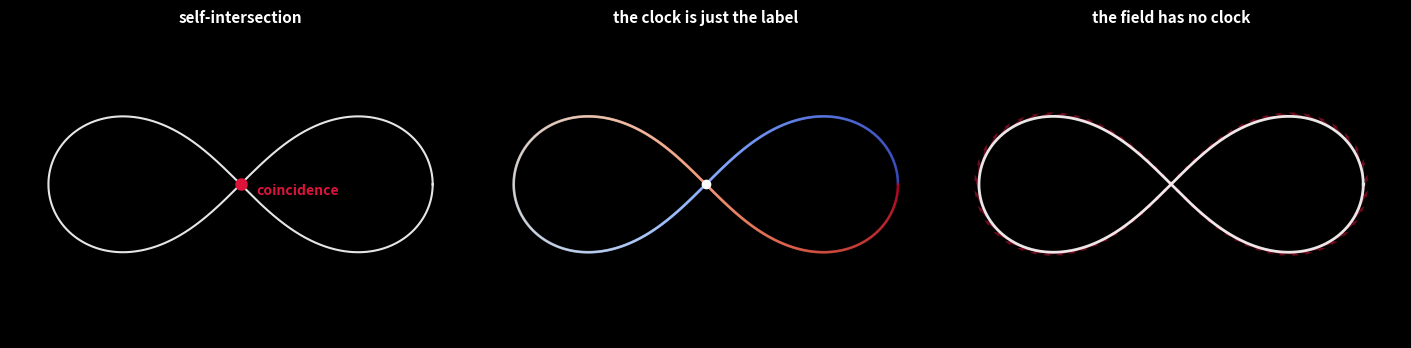

Generate this figure with matplotlib: (Note: this script raises an exception after producing the figure.)
#!/usr/bin/env python3
"""Coincidence as self-intersection.

A curve parameterized over time. The intersection point is not a destination —
it's where the curve meets itself. No clock needed; the geometry is the geometry.

Two visualizations:
1. A lemniscate (Bernoulli) — the simplest self-intersecting curve.
   The crossing is coincidence. The lobes are the same curve at different parameter values.
2. A cobweb of a curve that maps back to itself — not convergence, but coincidence.
"""
import numpy as np
import matplotlib
matplotlib.use('Agg')
import matplotlib.pyplot as plt

# --- Coincidence: self-intersection of a parameterized curve ---
t = np.linspace(0, 2*np.pi, 1000)

# Bernoulli lemniscate: (x^2 + y^2)^2 = 2a^2(x^2 - y^2)
a = 1.0
# Parametric form using tangent: x = a*cos(t)/(1 + sin(t)^2), y = a*sin(t)*cos(t)/(1 + sin(t)^2)
x = a * np.cos(t) / (1 + np.sin(t)**2)
y = a * np.sin(t) * np.cos(t) / (1 + np.sin(t)**2)

fig, axes = plt.subplots(1, 3, figsize=(14, 4.5), dpi=150)

# Left: the curve as coincidence
ax = axes[0]
ax.plot(x, y, 'white', linewidth=1.5, alpha=0.9)
# Mark the self-intersection point (origin)
ax.plot(0, 0, 'o', color='crimson', markersize=8, zorder=5)
ax.text(0.08, -0.05, 'coincidence', color='crimson', fontsize=10, fontweight='bold')
ax.set_xlim(-1.2, 1.2)
ax.set_ylim(-0.8, 0.8)
ax.set_aspect('equal')
ax.axis('off')
ax.set_title('self-intersection', fontsize=11, fontweight='bold', color='white')

# Middle: parameterized trajectory with "clock" — color by t
ax = axes[1]
sc = ax.scatter(x, y, c=t, cmap='coolwarm', s=1, alpha=0.7)
ax.plot(0, 0, 'o', color='white', markersize=6, zorder=5)
ax.set_xlim(-1.2, 1.2)
ax.set_ylim(-0.8, 0.8)
ax.set_aspect('equal')
ax.axis('off')
ax.set_title('the clock is just the label', fontsize=11, fontweight='bold', color='white')

# Right: what it looks like without parameterization — just the field
ax = axes[2]
ax.plot(x, y, 'white', linewidth=2, alpha=0.9)
# Add the vector field direction at sample points
n_samples = 80
sample_t = np.linspace(0, 2*np.pi, n_samples, endpoint=False)
sx = a * np.cos(sample_t) / (1 + np.sin(sample_t)**2)
sy = a * np.sin(sample_t) * np.cos(sample_t) / (1 + np.sin(sample_t)**2)
# Tangent vector (derivative of parametric form)
dx = -a * np.sin(sample_t) * (1 + np.sin(sample_t)**2) - a * np.cos(sample_t) * 2 * np.sin(sample_t) * np.cos(sample_t)
dy = (np.cos(sample_t)**2 - np.sin(sample_t)**2) * (1 + np.sin(sample_t)**2) - np.sin(sample_t)*np.cos(sample_t) * 2 * np.sin(sample_t) * np.cos(sample_t)
den = (1 + np.sin(sample_t)**2)**2
dx = dx / den
dy = dy / den
# Normalize
norm = np.sqrt(dx**2 + dy**2)
dx = dx / norm * 0.12
dy = dy / norm * 0.12
ax.quiver(sx, sy, dx, dy, alpha=0.5, color='crimson', width=0.003)
ax.set_xlim(-1.2, 1.2)
ax.set_ylim(-0.8, 0.8)
ax.set_aspect('equal')
ax.axis('off')
ax.set_title('the field has no clock', fontsize=11, fontweight='bold', color='white')

fig.patch.set_facecolor('black')
for ax in axes:
    ax.set_facecolor('black')

plt.tight_layout(pad=0.3)
plt.savefig('./assets/coincidence-01.png', dpi=150, bbox_inches='tight')
plt.close()

# --- Second image: coincidence as convergence of two paths with no meeting ---
# Two trajectories in the same field, same geometry, different parameterization
t1 = np.linspace(0, 4*np.pi, 1000)
t2 = np.linspace(2*np.pi, 6*np.pi, 1000)

# Spiral that intersects itself
r = np.linspace(0.1, 1.5, 1000)
theta1 = np.linspace(0, 4*np.pi, 1000)
theta2 = np.linspace(2*np.pi, 6*np.pi, 1000)

x1 = r * np.cos(theta1)
y1 = r * np.sin(theta1)
x2 = r * np.cos(theta2)
y2 = r * np.sin(theta2)

fig, ax = plt.subplots(1, 1, figsize=(8, 8), dpi=150)
ax.plot(x1, y1, 'white', linewidth=0.8, alpha=0.5, label='path 1')
ax.plot(x2, y2, 'white', linewidth=0.8, alpha=0.5, label='path 2')

# The "convergence" points are just where the parameterizations align
# They don't actually meet — they share the same space at different times
n_align = 20
for i in range(0, 1000, 50):
    ax.plot(x1[i], y1[i], '.', color='crimson', markersize=3, alpha=0.7)

ax.set_xlim(-1.6, 1.6)
ax.set_ylim(-1.6, 1.6)
ax.set_aspect('equal')
ax.axis('off')
ax.set_facecolor('black')
fig.patch.set_facecolor('black')

# Add annotation at the center
ax.text(0, 0, 'same space\ndifferent time', color='crimson', fontsize=10,
        fontweight='bold', ha='center', va='center', alpha=0.8)

plt.tight_layout()
plt.savefig('./assets/coincidence-02.png', dpi=150, bbox_inches='tight')
plt.close()
